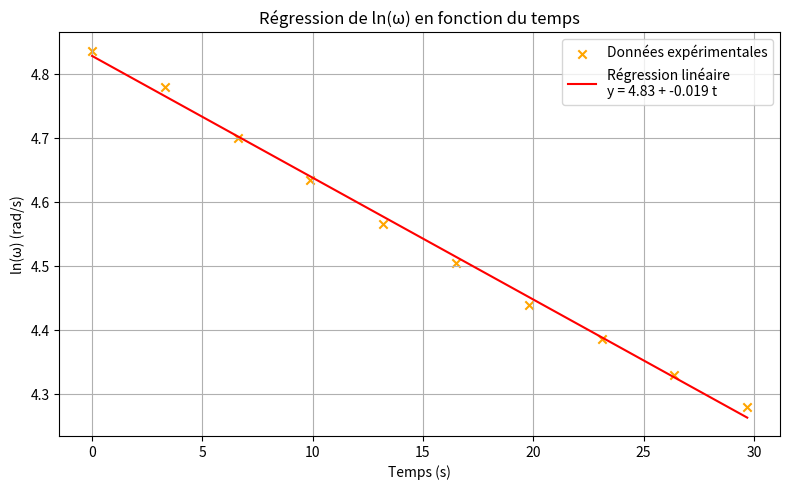

Source code (Python):
import numpy as np
import matplotlib.pyplot as plt

# Données expérimentales extraites du tableau
temps = np.array([0.0, 3.3, 6.6, 9.9, 13.2, 16.5, 19.8, 23.1, 26.4, 29.7])
omega = np.array([1.26e+02, 1.19e+02, 1.10e+02, 1.03e+02, 9.61e+01,
                  9.05e+01, 8.48e+01, 8.04e+01, 7.60e+01, 7.23e+01])

# Calcul du logarithme népérien de la vitesse angulaire
ln_omega = np.log(omega)

# Régression linéaire : ln(omega) = a * t + b
coeffs = np.polyfit(temps, ln_omega, 1)
fit_line = np.poly1d(coeffs)

# Affichage graphique
plt.figure(figsize=(8, 5))
plt.scatter(temps, ln_omega, color='orange', label="Données expérimentales", marker='x')
plt.plot(temps, fit_line(temps), color='red',
         label=f"Régression linéaire\ny = {coeffs[1]:.2f} + {coeffs[0]:.3f} t")
plt.title("Régression de ln(ω) en fonction du temps")
plt.xlabel("Temps (s)")
plt.ylabel("ln(ω) (rad/s)")
plt.grid(True)
plt.legend()
plt.tight_layout()
plt.show()
